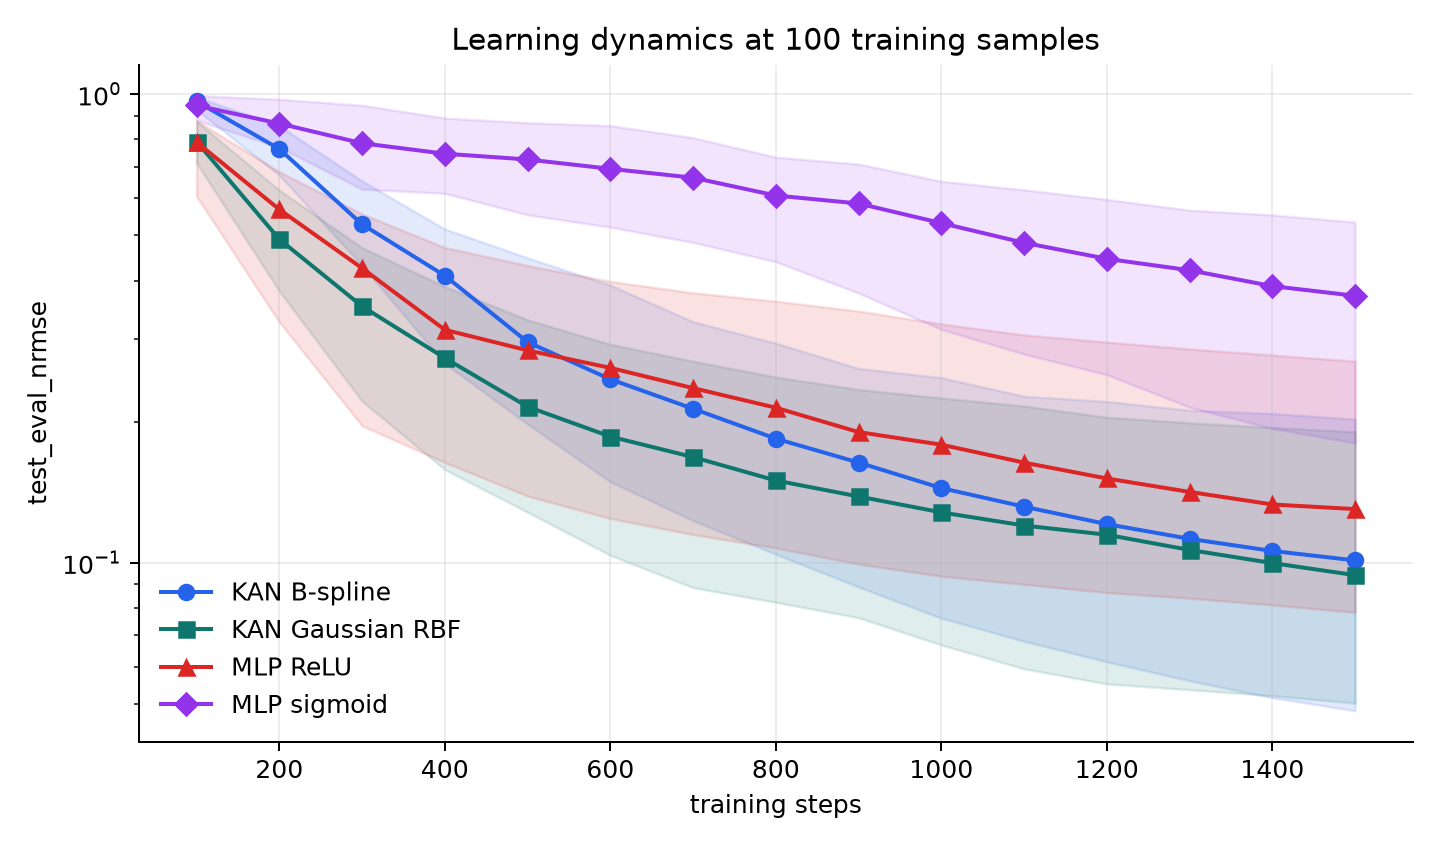

Values plotted in this chart, from the file beside it:
model_type, label, train_sample_size, train_steps, rows, test_eval_nrmse_median, test_eval_nrmse_q25, test_eval_nrmse_q75, test_eval_nrmse_mean
kan_bspline, KAN B-spline, 100, 100, 114, 0.9647, 0.9256, 0.9855, 0.9547
kan_bspline, KAN B-spline, 100, 200, 114, 0.7637, 0.6713, 0.8558, 0.7546
kan_bspline, KAN B-spline, 100, 300, 114, 0.5274, 0.4309, 0.6526, 0.5425
kan_bspline, KAN B-spline, 100, 400, 114, 0.4097, 0.266, 0.5153, 0.4229
kan_bspline, KAN B-spline, 100, 500, 114, 0.2958, 0.1977, 0.4475, 0.3537
kan_bspline, KAN B-spline, 100, 600, 114, 0.2464, 0.1489, 0.3912, 0.3105
kan_bspline, KAN B-spline, 100, 700, 114, 0.2131, 0.123, 0.3268, 0.2795
kan_bspline, KAN B-spline, 100, 800, 114, 0.184, 0.1043, 0.2942, 0.2567
kan_bspline, KAN B-spline, 100, 900, 114, 0.1636, 0.08879, 0.2598, 0.2397
kan_bspline, KAN B-spline, 100, 1000, 114, 0.1443, 0.07619, 0.2483, 0.2257
kan_bspline, KAN B-spline, 100, 1100, 114, 0.1317, 0.06801, 0.2267, 0.2147
kan_bspline, KAN B-spline, 100, 1200, 114, 0.1209, 0.06149, 0.2209, 0.2054
kan_bspline, KAN B-spline, 100, 1300, 114, 0.1125, 0.05601, 0.2115, 0.1969
kan_bspline, KAN B-spline, 100, 1400, 113, 0.106, 0.05155, 0.2082, 0.1892
kan_bspline, KAN B-spline, 100, 1500, 113, 0.1012, 0.04834, 0.2025, 0.1829
kan_gaussrbf, KAN Gaussian RBF, 100, 100, 114, 0.7918, 0.7133, 0.8742, 0.7769
kan_gaussrbf, KAN Gaussian RBF, 100, 200, 114, 0.4901, 0.3798, 0.6238, 0.5002
kan_gaussrbf, KAN Gaussian RBF, 100, 300, 114, 0.3525, 0.2212, 0.47, 0.382
kan_gaussrbf, KAN Gaussian RBF, 100, 400, 114, 0.2735, 0.1581, 0.3883, 0.3222
kan_gaussrbf, KAN Gaussian RBF, 100, 500, 114, 0.2153, 0.1282, 0.3299, 0.283
kan_gaussrbf, KAN Gaussian RBF, 100, 600, 114, 0.1859, 0.1038, 0.2925, 0.2577
kan_gaussrbf, KAN Gaussian RBF, 100, 700, 114, 0.1681, 0.08852, 0.2692, 0.2398
kan_gaussrbf, KAN Gaussian RBF, 100, 800, 114, 0.1498, 0.08236, 0.249, 0.2263
kan_gaussrbf, KAN Gaussian RBF, 100, 900, 114, 0.1385, 0.07635, 0.2342, 0.216
kan_gaussrbf, KAN Gaussian RBF, 100, 1000, 114, 0.1281, 0.06679, 0.2247, 0.208
kan_gaussrbf, KAN Gaussian RBF, 100, 1100, 114, 0.1201, 0.0594, 0.216, 0.2017
kan_gaussrbf, KAN Gaussian RBF, 100, 1200, 114, 0.1148, 0.05515, 0.2044, 0.1967
kan_gaussrbf, KAN Gaussian RBF, 100, 1300, 114, 0.1065, 0.0536, 0.1989, 0.1926
kan_gaussrbf, KAN Gaussian RBF, 100, 1400, 114, 0.09986, 0.05204, 0.1943, 0.1892
kan_gaussrbf, KAN Gaussian RBF, 100, 1500, 114, 0.0941, 0.05018, 0.1904, 0.1864
mlp_relu, MLP ReLU, 100, 100, 125, 0.7897, 0.605, 0.8772, 0.7274
mlp_relu, MLP ReLU, 100, 200, 125, 0.5673, 0.3263, 0.6828, 0.5151
mlp_relu, MLP ReLU, 100, 300, 125, 0.4252, 0.196, 0.5549, 0.3994
mlp_relu, MLP ReLU, 100, 400, 125, 0.3141, 0.1637, 0.4706, 0.3468
mlp_relu, MLP ReLU, 100, 500, 125, 0.2839, 0.1388, 0.4307, 0.314
mlp_relu, MLP ReLU, 100, 600, 125, 0.2605, 0.1243, 0.3983, 0.2909
mlp_relu, MLP ReLU, 100, 700, 125, 0.2359, 0.1149, 0.3767, 0.2736
mlp_relu, MLP ReLU, 100, 800, 125, 0.2142, 0.1076, 0.3614, 0.2599
mlp_relu, MLP ReLU, 100, 900, 125, 0.19, 0.09934, 0.3444, 0.2487
mlp_relu, MLP ReLU, 100, 1000, 125, 0.1786, 0.09361, 0.3232, 0.2392
mlp_relu, MLP ReLU, 100, 1100, 125, 0.1636, 0.08995, 0.3064, 0.2308
mlp_relu, MLP ReLU, 100, 1200, 125, 0.1513, 0.08641, 0.2957, 0.2237
mlp_relu, MLP ReLU, 100, 1300, 125, 0.1416, 0.08403, 0.2859, 0.2172
mlp_relu, MLP ReLU, 100, 1400, 125, 0.1332, 0.08129, 0.2774, 0.2118
mlp_relu, MLP ReLU, 100, 1500, 125, 0.1302, 0.07838, 0.2693, 0.207
mlp_sigmoid, MLP sigmoid, 100, 100, 128, 0.9459, 0.8789, 0.9928, 0.9202
mlp_sigmoid, MLP sigmoid, 100, 200, 128, 0.8653, 0.7703, 0.9747, 0.8318
mlp_sigmoid, MLP sigmoid, 100, 300, 128, 0.7854, 0.6268, 0.9464, 0.7626
mlp_sigmoid, MLP sigmoid, 100, 400, 128, 0.7461, 0.6141, 0.8889, 0.7183
mlp_sigmoid, MLP sigmoid, 100, 500, 128, 0.7252, 0.5526, 0.8688, 0.682
mlp_sigmoid, MLP sigmoid, 100, 600, 128, 0.6927, 0.52, 0.8562, 0.65
mlp_sigmoid, MLP sigmoid, 100, 700, 128, 0.6631, 0.4825, 0.807, 0.6173
mlp_sigmoid, MLP sigmoid, 100, 800, 128, 0.6075, 0.4389, 0.7335, 0.5812
mlp_sigmoid, MLP sigmoid, 100, 900, 128, 0.5842, 0.3761, 0.7091, 0.5435
mlp_sigmoid, MLP sigmoid, 100, 1000, 127, 0.5305, 0.3147, 0.6515, 0.5066
mlp_sigmoid, MLP sigmoid, 100, 1100, 127, 0.4817, 0.2788, 0.6248, 0.4728
mlp_sigmoid, MLP sigmoid, 100, 1200, 127, 0.4452, 0.2519, 0.5959, 0.4426
mlp_sigmoid, MLP sigmoid, 100, 1300, 127, 0.4208, 0.2147, 0.5652, 0.4158
mlp_sigmoid, MLP sigmoid, 100, 1400, 127, 0.3893, 0.1935, 0.5523, 0.3925
mlp_sigmoid, MLP sigmoid, 100, 1500, 127, 0.3713, 0.1802, 0.5332, 0.373
